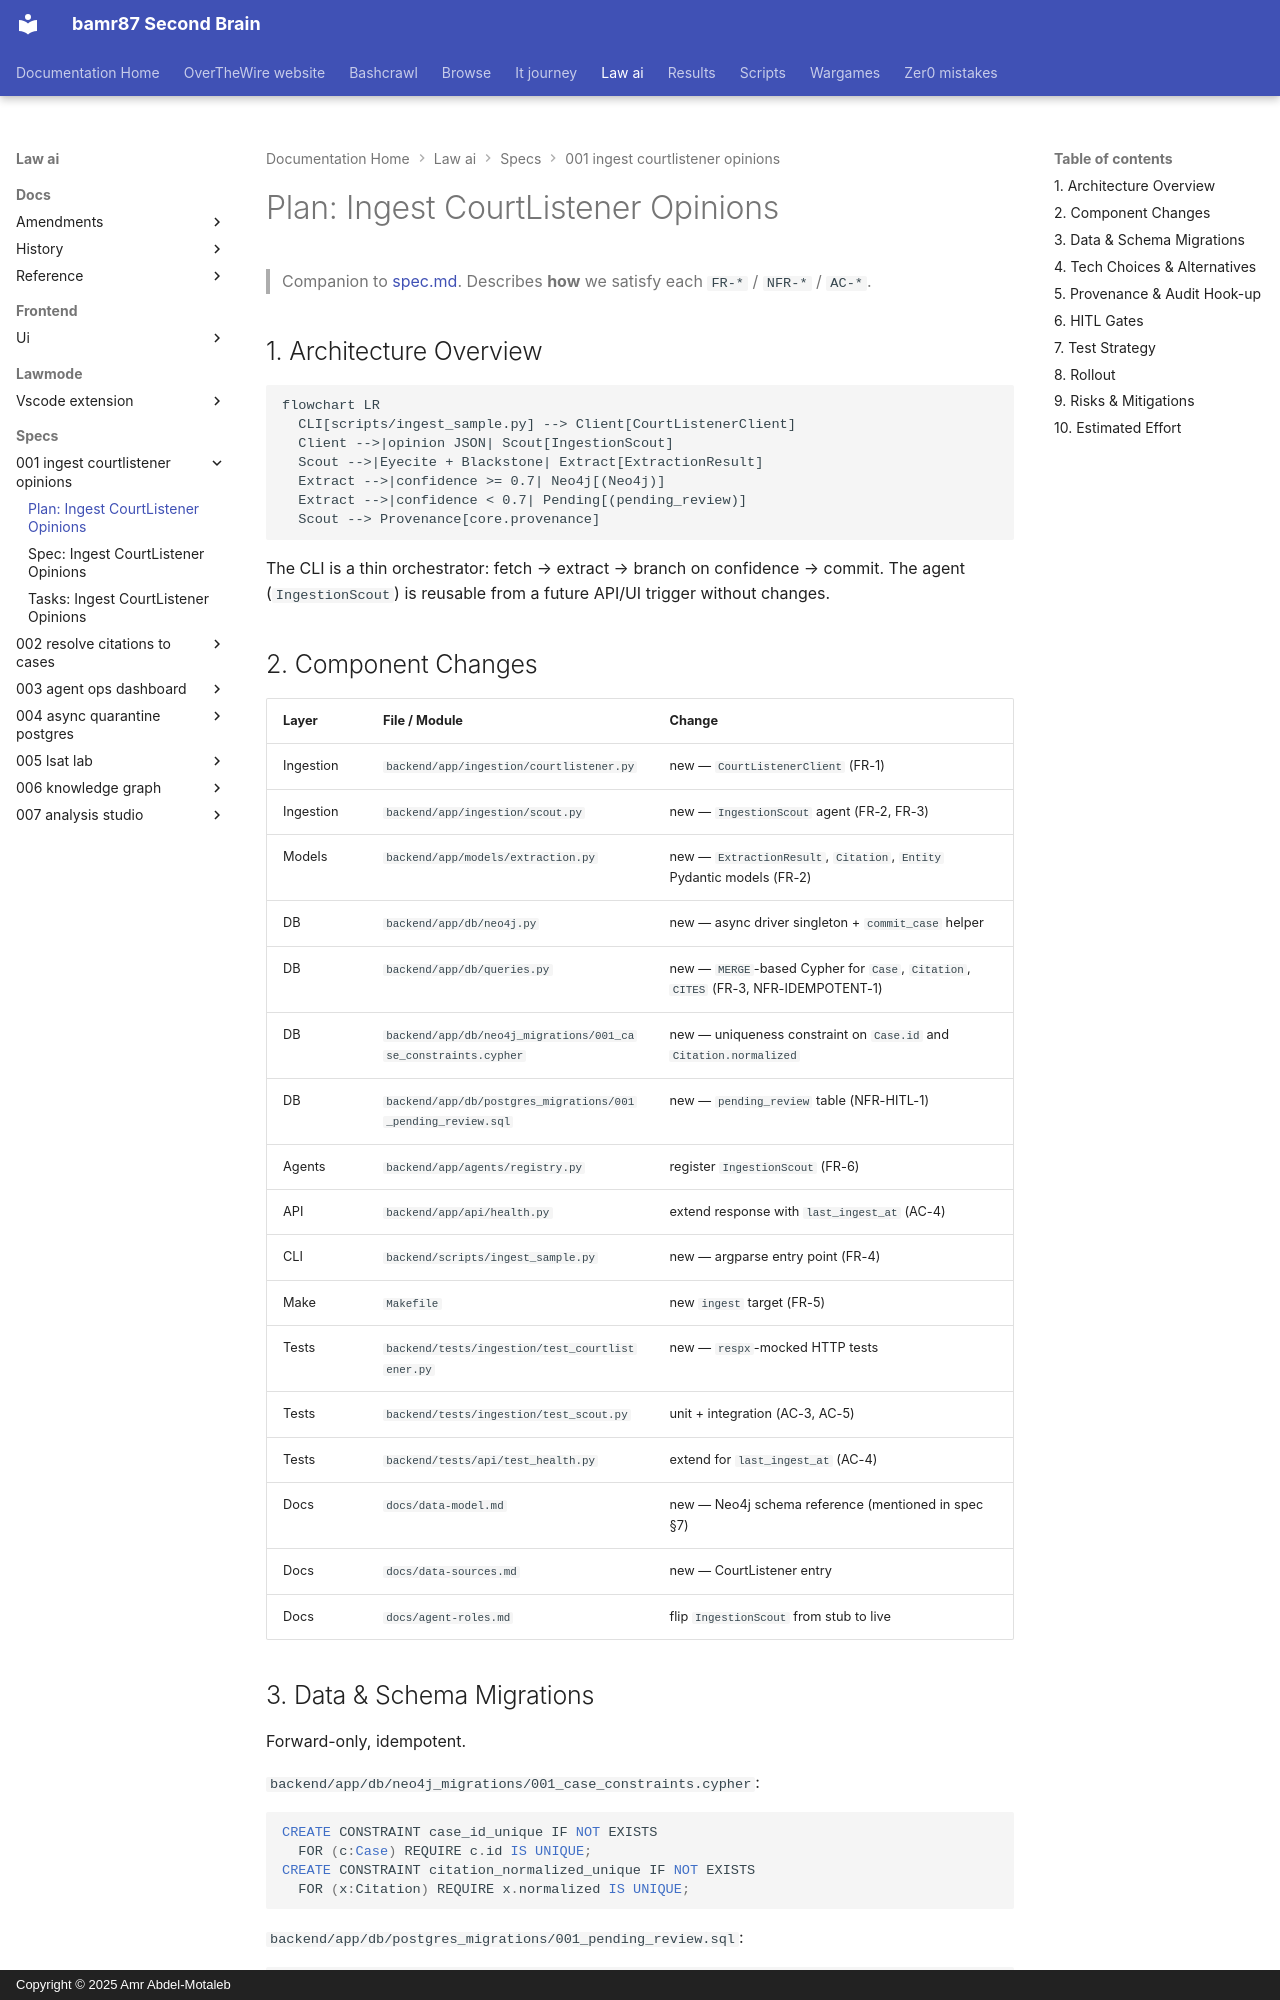

repository: bamr87/README · page: law-ai/specs/001-ingest-courtlistener-opinions/plan/index.html · generator: mkdocs · copyright: Copyright © 2025 Amr Abdel-Motaleb

---
source_file: specs/001-ingest-courtlistener-opinions/plan.md
source_repo: bamr87/law-ai
source_url: https://github.com/bamr87/law-ai/blob/main/specs/001-ingest-courtlistener-opinions/plan.md
title: 'Plan: Ingest CourtListener Opinions'
---
# Plan: Ingest CourtListener Opinions

> Companion to [spec.md](spec.md). Describes **how** we satisfy each `FR-*` / `NFR-*` / `AC-*`.

## 1. Architecture Overview

```mermaid
flowchart LR
  CLI[scripts/ingest_sample.py] --> Client[CourtListenerClient]
  Client -->|opinion JSON| Scout[IngestionScout]
  Scout -->|Eyecite + Blackstone| Extract[ExtractionResult]
  Extract -->|confidence >= 0.7| Neo4j[(Neo4j)]
  Extract -->|confidence < 0.7| Pending[(pending_review)]
  Scout --> Provenance[core.provenance]
```

The CLI is a thin orchestrator: fetch → extract → branch on confidence → commit. The agent (`IngestionScout`) is reusable from a future API/UI trigger without changes.

## 2. Component Changes

| Layer | File / Module | Change |
|-------|---------------|--------|
| Ingestion | `backend/app/ingestion/courtlistener.py` | new — `CourtListenerClient` (FR-1) |
| Ingestion | `backend/app/ingestion/scout.py` | new — `IngestionScout` agent (FR-2, FR-3) |
| Models | `backend/app/models/extraction.py` | new — `ExtractionResult`, `Citation`, `Entity` Pydantic models (FR-2) |
| DB | `backend/app/db/neo4j.py` | new — async driver singleton + `commit_case` helper |
| DB | `backend/app/db/queries.py` | new — `MERGE`-based Cypher for `Case`, `Citation`, `CITES` (FR-3, NFR-IDEMPOTENT-1) |
| DB | `backend/app/db/neo4j_migrations/001_case_constraints.cypher` | new — uniqueness constraint on `Case.id` and `Citation.normalized` |
| DB | `backend/app/db/postgres_migrations/001_pending_review.sql` | new — `pending_review` table (NFR-HITL-1) |
| Agents | `backend/app/agents/registry.py` | register `IngestionScout` (FR-6) |
| API | `backend/app/api/health.py` | extend response with `last_ingest_at` (AC-4) |
| CLI | `backend/scripts/ingest_sample.py` | new — argparse entry point (FR-4) |
| Make | `Makefile` | new `ingest` target (FR-5) |
| Tests | `backend/tests/ingestion/test_courtlistener.py` | new — `respx`-mocked HTTP tests |
| Tests | `backend/tests/ingestion/test_scout.py` | unit + integration (AC-3, AC-5) |
| Tests | `backend/tests/api/test_health.py` | extend for `last_ingest_at` (AC-4) |
| Docs | `docs/data-model.md` | new — Neo4j schema reference (mentioned in spec §7) |
| Docs | `docs/data-sources.md` | new — CourtListener entry |
| Docs | `docs/agent-roles.md` | flip `IngestionScout` from stub to live |
